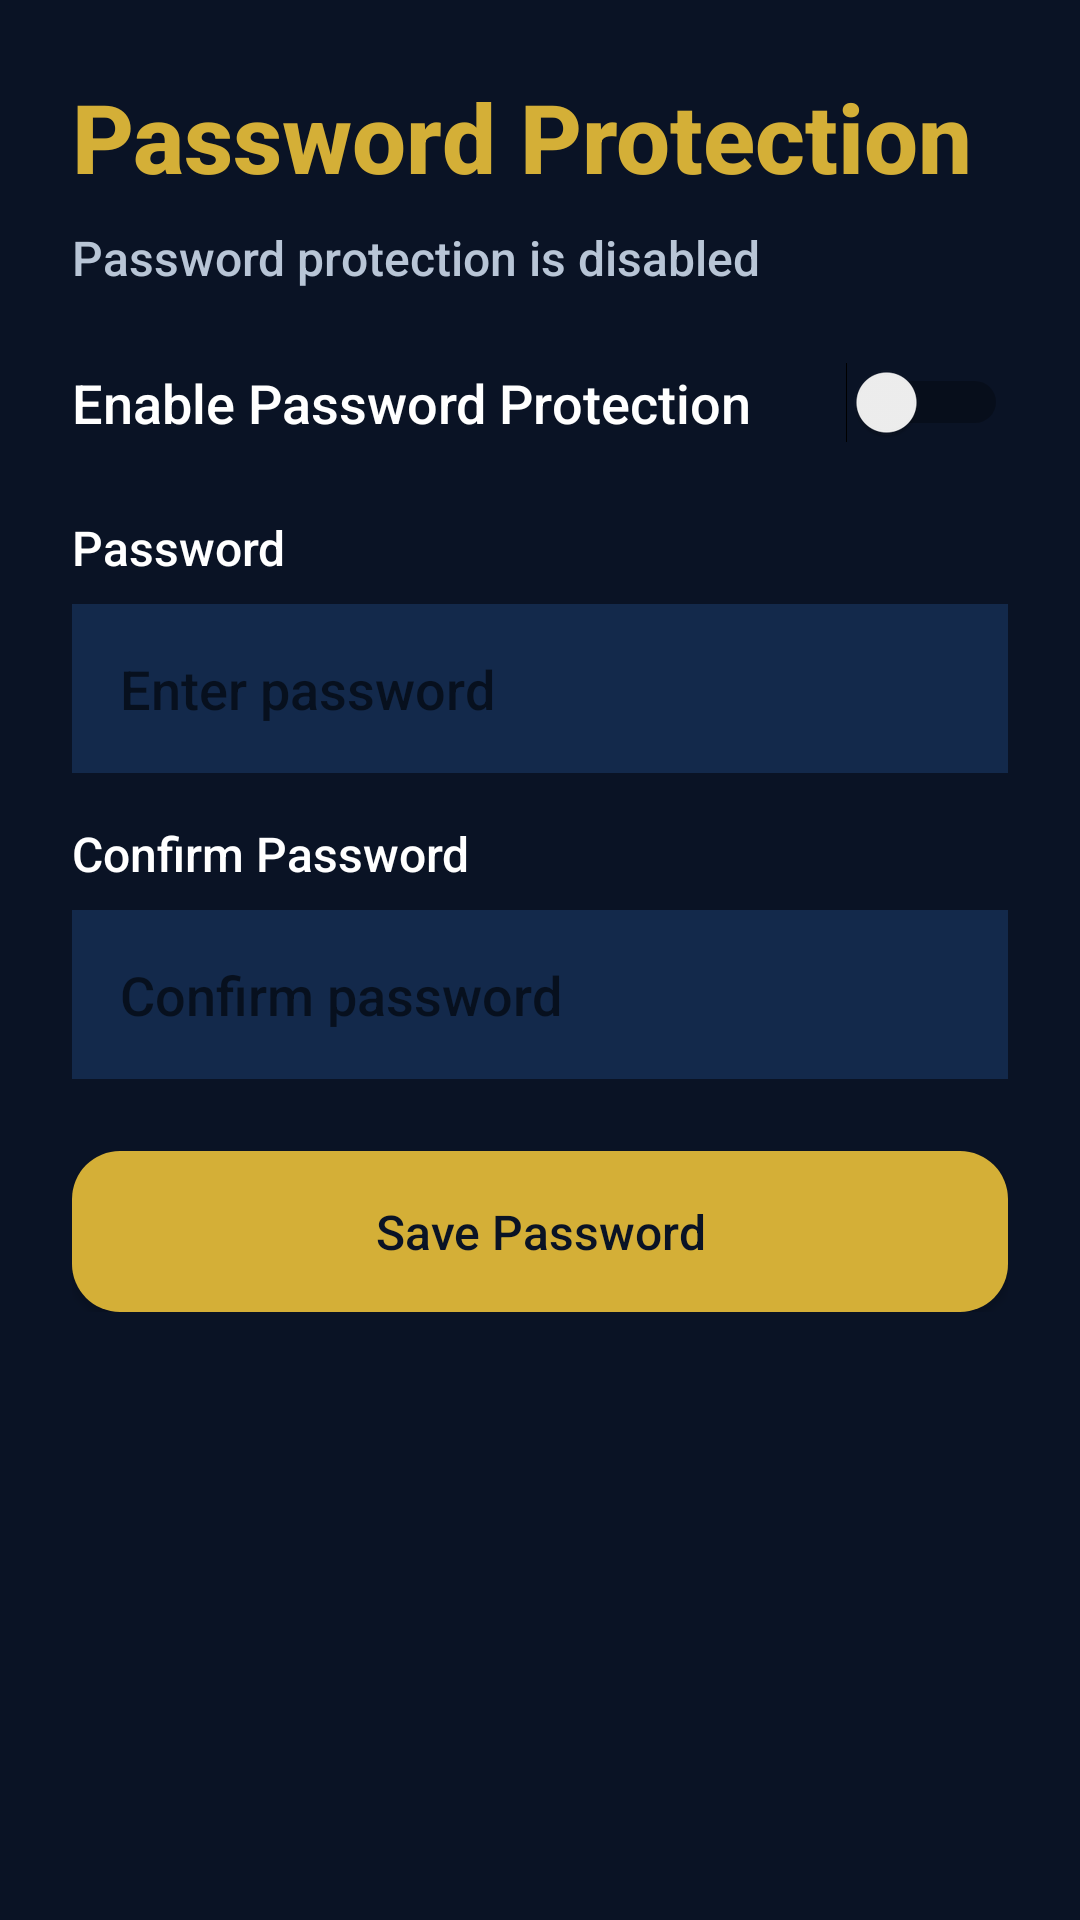

Reconstruct the res/layout file that produces this screen, plus the resources it refers to.
<!-- AndroidManifest.xml: application theme Theme.OpenCatholic -->
<!-- res/layout/fragment_password_protection.xml -->
<?xml version="1.0" encoding="utf-8"?>
<ScrollView
    xmlns:android="http://schemas.android.com/apk/res/android"
    android:layout_width="match_parent"
    android:layout_height="match_parent"
    android:background="@color/background">

    <LinearLayout
        android:orientation="vertical"
        android:padding="24dp"
        android:layout_width="match_parent"
        android:layout_height="wrap_content">

        
        <TextView
            android:text="Password Protection"
            android:textSize="32sp"
            android:textStyle="bold"
            android:textColor="@color/primary"
            android:layout_marginBottom="8dp"
            android:layout_width="wrap_content"
            android:layout_height="wrap_content"/>

        <TextView
            android:id="@+id/statusText"
            android:text="Password protection is disabled"
            android:textSize="16sp"
            android:textColor="@color/text_secondary"
            android:layout_marginBottom="24dp"
            android:layout_width="wrap_content"
            android:layout_height="wrap_content"/>

        
        <LinearLayout
            android:orientation="horizontal"
            android:layout_width="match_parent"
            android:layout_height="wrap_content"
            android:layout_marginBottom="24dp"
            android:gravity="center_vertical">

            <TextView
                android:text="Enable Password Protection"
                android:textSize="18sp"
                android:textColor="@color/text_primary"
                android:layout_width="0dp"
                android:layout_height="wrap_content"
                android:layout_weight="1"/>

            <Switch
                android:id="@+id/passwordEnabledSwitch"
                android:layout_width="wrap_content"
                android:layout_height="wrap_content"/>

        </LinearLayout>

        
        <TextView
            android:text="Password"
            android:textSize="16sp"
            android:textColor="@color/text_primary"
            android:layout_marginBottom="8dp"
            android:layout_width="wrap_content"
            android:layout_height="wrap_content"/>

        <EditText
            android:id="@+id/passwordEditText"
            android:hint="Enter password"
            android:inputType="textPassword"
            android:layout_width="match_parent"
            android:layout_height="wrap_content"
            android:layout_marginBottom="16dp"
            android:padding="16dp"
            android:background="@color/background_card"/>

        <TextView
            android:text="Confirm Password"
            android:textSize="16sp"
            android:textColor="@color/text_primary"
            android:layout_marginBottom="8dp"
            android:layout_width="wrap_content"
            android:layout_height="wrap_content"/>

        <EditText
            android:id="@+id/confirmPasswordEditText"
            android:hint="Confirm password"
            android:inputType="textPassword"
            android:layout_width="match_parent"
            android:layout_height="wrap_content"
            android:layout_marginBottom="24dp"
            android:padding="16dp"
            android:background="@color/background_card"/>

        
        <Button
            style="@style/Widget.OpenCatholic.Button.Primary"
            android:id="@+id/saveButton"
            android:text="Save Password"
            android:layout_width="match_parent"
            android:layout_height="wrap_content"
            android:padding="16dp"
            android:textSize="16sp"
            />

    </LinearLayout>

</ScrollView>
<!-- resources referenced by this layout -->
<resources>
  <color name="background">#0A1325</color>
  <color name="background_card">#13294B</color>
  <color name="primary">#D4AF37</color>
  <color name="text_primary">#FFFFFF</color>
  <color name="text_secondary">#B8C5D6</color>
  <style name="Widget.OpenCatholic.Button.Primary" parent="Widget.AppCompat.Button">
          <item name="android:background">@drawable/button_primary</item>
          <item name="android:textColor">@color/background</item>
          <item name="android:textAllCaps">false</item>
          <item name="android:fontFamily">sans-serif-medium</item>
          <item name="android:minHeight">48dp</item>
          <item name="android:insetTop">0dp</item>
          <item name="android:insetBottom">0dp</item>
          <item name="android:paddingStart">18dp</item>
          <item name="android:paddingEnd">18dp</item>
          <item name="android:elevation">0dp</item>
      </style>
  <style name="Theme.OpenCatholic" parent="Theme.AppCompat.DayNight.NoActionBar">
  
          
          <item name="colorPrimary">@color/primary</item>
          <item name="colorPrimaryDark">@color/primary_dark</item>
          <item name="colorAccent">@color/accent</item>
          <item name="android:colorBackground">@color/background</item>
          <item name="android:windowBackground">@color/background</item>
          
          
          <item name="android:statusBarColor">@color/background</item>
          <item name="android:navigationBarColor">@color/background</item>
          <item name="android:windowLightStatusBar">false</item>
          <item name="android:windowLightNavigationBar">false</item>
          
          
          <item name="android:fontFamily">sans-serif-medium</item>
          
      </style>
  <!-- drawable button_primary (drawable) -->
  <?xml version="1.0" encoding="utf-8"?>
  <ripple xmlns:android="http://schemas.android.com/apk/res/android"
      android:color="@color/primary_light">
      <item>
          <shape android:shape="rectangle">
              <solid android:color="@color/primary" />
              <corners android:radius="16dp" />
          </shape>
      </item>
  </ripple>
  <color name="primary_dark">#B8962E</color>
  <color name="accent">#D4AF37</color>
  <color name="primary_light">#FFD95A</color>
</resources>
